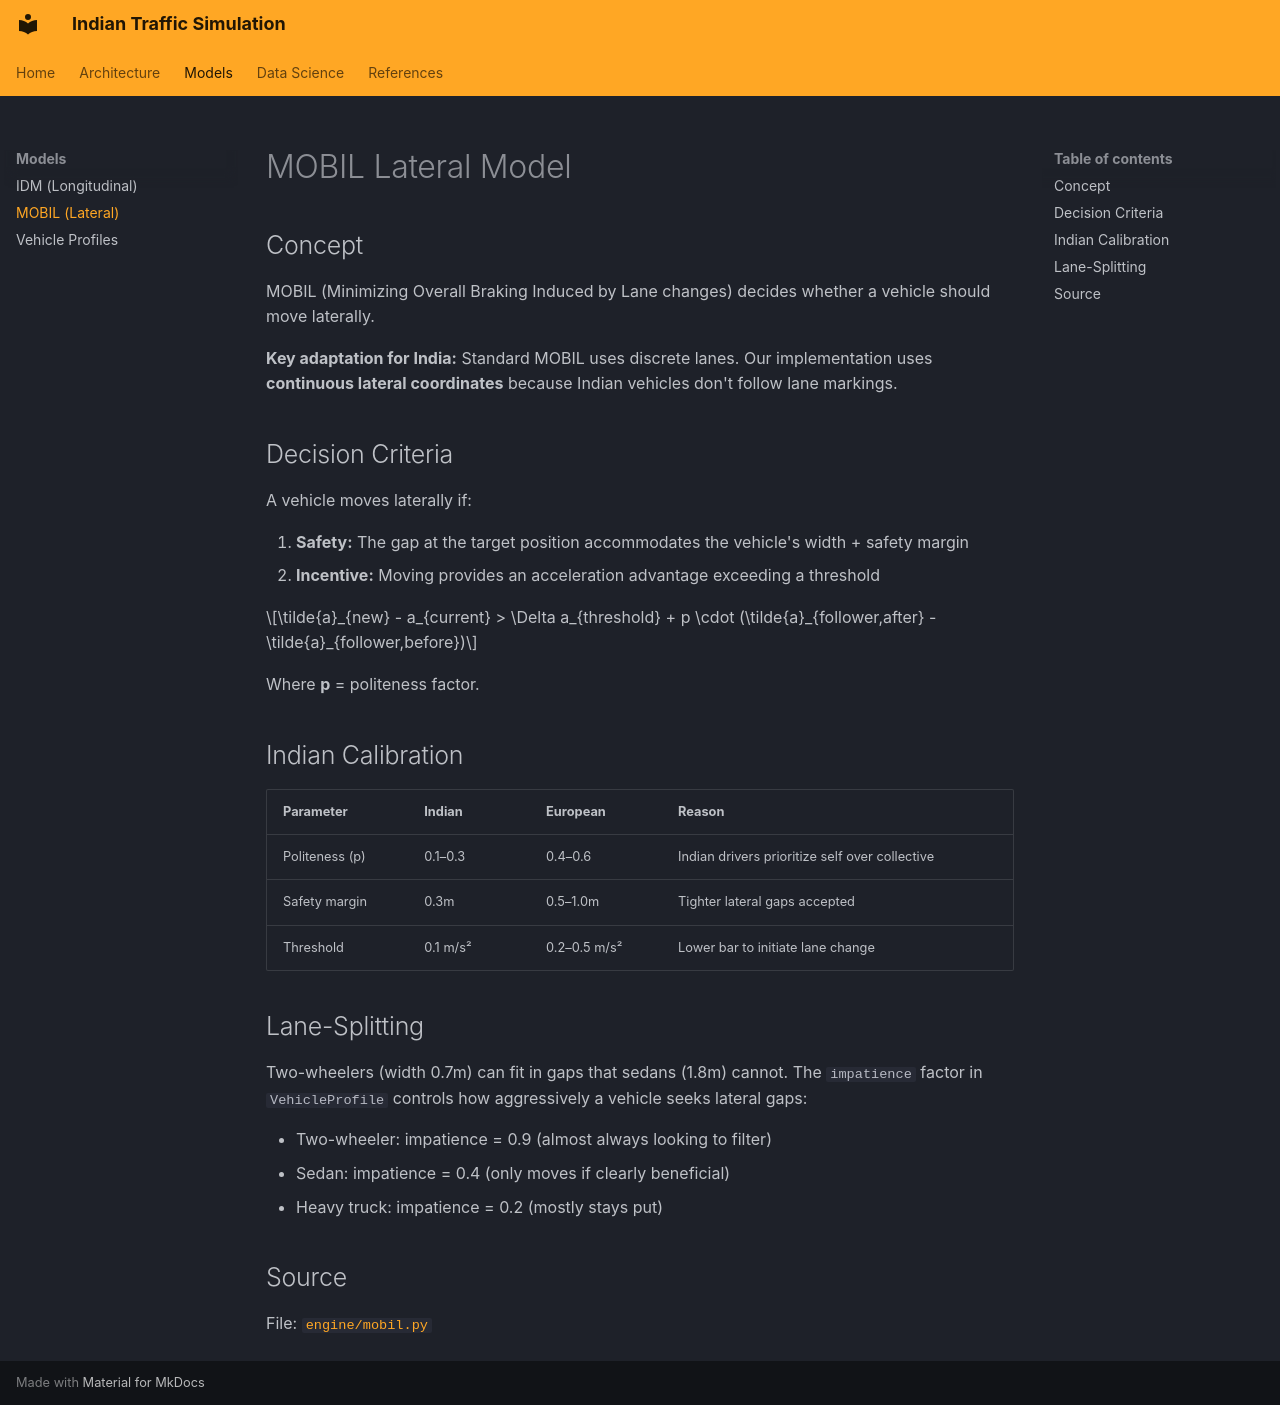

repository: gauravagarwalgarg/traffic-simulation · page: mobil/index.html · generator: mkdocs

# MOBIL Lateral Model

## Concept

MOBIL (Minimizing Overall Braking Induced by Lane changes) decides whether a vehicle should move laterally.

**Key adaptation for India:** Standard MOBIL uses discrete lanes. Our implementation uses **continuous lateral coordinates** because Indian vehicles don't follow lane markings.

## Decision Criteria

A vehicle moves laterally if:

1. **Safety:** The gap at the target position accommodates the vehicle's width + safety margin
2. **Incentive:** Moving provides an acceleration advantage exceeding a threshold

$$\tilde{a}_{new} - a_{current} > \Delta a_{threshold} + p \cdot (\tilde{a}_{follower,after} - \tilde{a}_{follower,before})$$

Where **p** = politeness factor.

## Indian Calibration

| Parameter | Indian | European | Reason |
|-----------|--------|----------|--------|
| Politeness (p) | 0.1–0.3 | 0.4–0.6 | Indian drivers prioritize self over collective |
| Safety margin | 0.3m | 0.5–1.0m | Tighter lateral gaps accepted |
| Threshold | 0.1 m/s² | 0.2–0.5 m/s² | Lower bar to initiate lane change |

## Lane-Splitting

Two-wheelers (width 0.7m) can fit in gaps that sedans (1.8m) cannot. The `impatience` factor in `VehicleProfile` controls how aggressively a vehicle seeks lateral gaps:

- Two-wheeler: impatience = 0.9 (almost always looking to filter)
- Sedan: impatience = 0.4 (only moves if clearly beneficial)
- Heavy truck: impatience = 0.2 (mostly stays put)

## Source

File: [`engine/mobil.py`](https://github.com/GauravAgarwalGarg/traffic-simulation/blob/main/engine/mobil.py)
